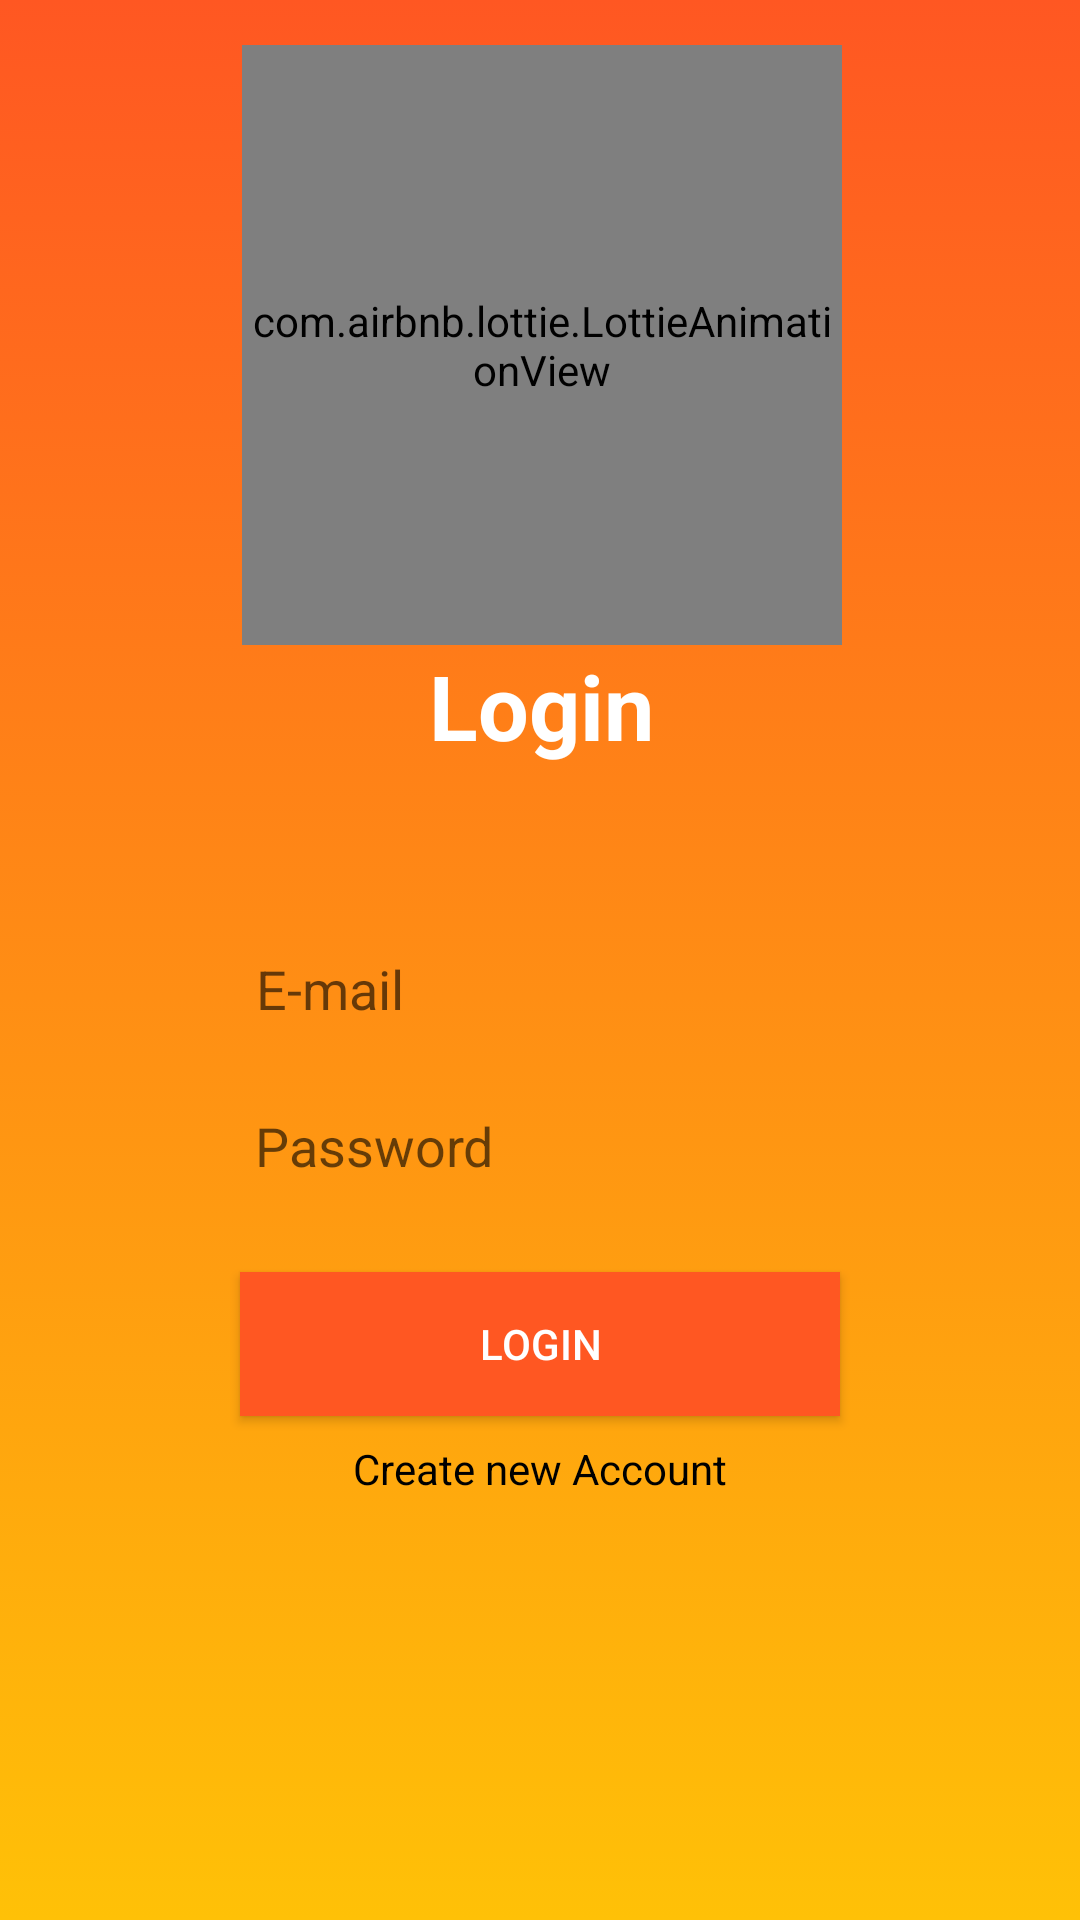

The Android layout XML behind this screen, and the referenced resources:
<!-- AndroidManifest.xml: application theme Theme.MInorProject2 -->
<!-- res/layout/activity_login.xml -->
<?xml version="1.0" encoding="utf-8"?>
<androidx.constraintlayout.widget.ConstraintLayout xmlns:android="http://schemas.android.com/apk/res/android"
    xmlns:app="http://schemas.android.com/apk/res-auto"
    xmlns:tools="http://schemas.android.com/tools"
    android:layout_width="match_parent"
    android:layout_height="match_parent"
    android:background="@drawable/front_screen"
    tools:context=".Activity.loginActivity">

    <com.airbnb.lottie.LottieAnimationView
        android:id="@+id/lottieAnimationView"
        android:layout_width="200dp"
        android:layout_height="200dp"
        app:layout_constraintBottom_toTopOf="@+id/textView4"
        app:layout_constraintEnd_toEndOf="@+id/textView4"
        app:layout_constraintStart_toStartOf="@+id/textView4"
        app:lottie_autoPlay="true"
        app:lottie_loop="true"
        app:lottie_rawRes="@raw/login" />


    <TextView
        android:id="@+id/textView4"
        android:layout_width="wrap_content"
        android:layout_height="wrap_content"
        android:layout_marginBottom="52dp"
        android:text="Login"
        android:textColor="@color/white"
        android:textSize="30dp"
        android:textStyle="bold"
        app:layout_constraintBottom_toTopOf="@+id/inputEmail"
        app:layout_constraintEnd_toEndOf="@+id/inputEmail"
        app:layout_constraintStart_toStartOf="@+id/inputEmail" />

    <EditText
        android:id="@+id/inputEmail"
        android:layout_width="wrap_content"
        android:layout_height="wrap_content"
        android:background="@drawable/edittext_background"
        android:ems="10"
        android:hint="E-mail"
        android:inputType="text"
        android:padding="10dp"
        app:layout_constraintBottom_toBottomOf="parent"
        app:layout_constraintEnd_toEndOf="parent"
        app:layout_constraintHorizontal_bias="0.502"
        app:layout_constraintStart_toStartOf="parent"
        app:layout_constraintTop_toTopOf="parent"
        app:layout_constraintVertical_bias="0.516" />

    <EditText
        android:id="@+id/inputPassword"
        android:layout_width="wrap_content"
        android:layout_height="wrap_content"
        android:ems="10"
        android:inputType="text"
        android:background="@drawable/edittext_background"
        android:padding="10dp"
        android:hint="Password"
        android:layout_margin="8dp"
        app:layout_constraintEnd_toEndOf="parent"
        app:layout_constraintStart_toStartOf="parent"
        app:layout_constraintTop_toBottomOf="@+id/inputEmail" />

    <androidx.appcompat.widget.AppCompatButton
        android:id="@+id/btnLogin"
        android:layout_width="200dp"
        android:layout_height="wrap_content"
        android:text="Login"
        android:background="@color/orange"
        android:textColor="@color/white"
        android:layout_marginTop="20dp"
        android:padding="10dp"
        app:layout_constraintEnd_toEndOf="parent"
        app:layout_constraintStart_toStartOf="parent"
        app:layout_constraintTop_toBottomOf="@+id/inputPassword" />

    <TextView
        android:id="@+id/createNewAccount"
        android:layout_width="wrap_content"
        android:layout_height="wrap_content"
        android:text="Create new Account"
        android:layout_margin="8dp"
        android:textColor="@color/black"
        app:layout_constraintEnd_toEndOf="parent"
        app:layout_constraintStart_toStartOf="parent"
        app:layout_constraintTop_toBottomOf="@+id/btnLogin" />


</androidx.constraintlayout.widget.ConstraintLayout>
<!-- resources referenced by this layout -->
<resources>
  <color name="black">#FF000000</color>
  <color name="orange">#FF5722</color>
  <color name="white">#FFFFFFFF</color>
  <!-- drawable front_screen (drawable) -->
  <?xml version="1.0" encoding="utf-8"?>
  <selector xmlns:android="http://schemas.android.com/apk/res/android">
  <item>
      <shape android:shape="rectangle">
          <gradient android:endColor="#FFC107"
              android:startColor="@color/orange"
              android:angle="270"/>
      </shape>
  </item>
  </selector>
  <style name="Theme.MInorProject2" parent="Base.Theme.MInorProject2" />
  <style name="Base.Theme.MInorProject2" parent="Theme.MaterialComponents.DayNight.NoActionBar">
          
          <item name="colorPrimaryDark">@color/orange</item>
          <item name="colorAccent">@color/orange</item>
          <item name="colorPrimary">@color/orange</item>
          <item name="colorPrimaryVariant">@color/orange</item>
      </style>
</resources>
